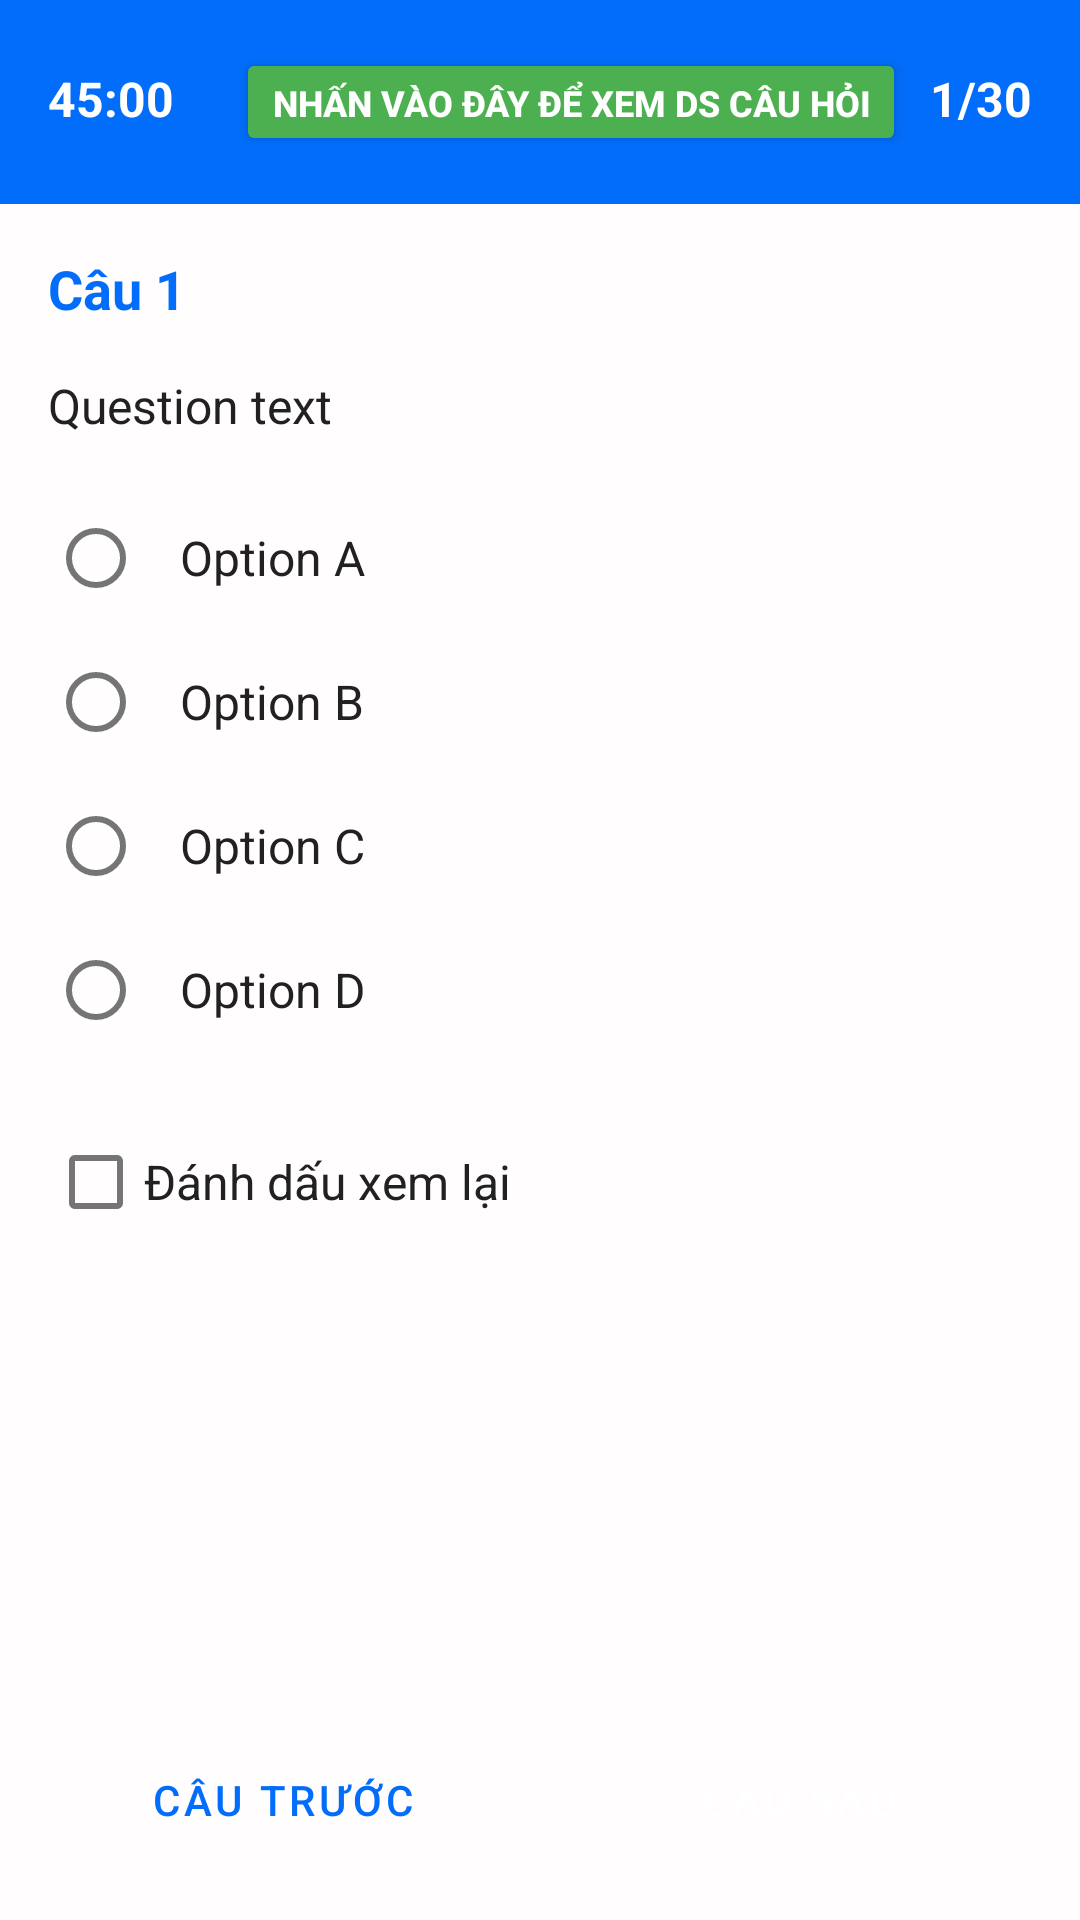

Write the Android layout XML for this screen, with the resource values it uses.
<!-- AndroidManifest.xml: application theme Theme.LearningApp -->
<!-- res/layout/activity_practice_test.xml -->
<?xml version="1.0" encoding="utf-8"?>
<LinearLayout xmlns:android="http://schemas.android.com/apk/res/android"
    android:layout_width="match_parent"
    android:layout_height="match_parent"
    android:orientation="vertical"
    android:background="@color/background">

    <LinearLayout
        android:layout_width="match_parent"
        android:layout_height="wrap_content"
        android:background="@color/primary"
        android:orientation="horizontal"
        android:padding="16dp">

        <TextView
            android:id="@+id/tvTimeRemaining"
            style="@style/BodyText"
            android:layout_width="0dp"
            android:layout_height="wrap_content"
            android:layout_weight="1"
            android:text="45:00"
            android:textColor="@color/text_white"
            android:textStyle="bold" />

        <Button
            android:id="@+id/btnQuestionOverview"
            android:layout_width="wrap_content"
            android:layout_height="36dp"
            android:text="Nhấn vào đây để xem DS Câu hỏi"
            android:textColor="@color/text_white"
            android:textSize="12sp"
            android:textStyle="bold"
            android:minWidth="0dp"
            android:paddingStart="12dp"
            android:paddingEnd="12dp"
            android:layout_marginStart="8dp"
            android:layout_marginEnd="8dp"
            android:backgroundTint="#4CAF50" />

        <TextView
            android:id="@+id/tvQuestionProgress"
            style="@style/BodyText"
            android:layout_width="wrap_content"
            android:layout_height="wrap_content"
            android:text="1/30"
            android:textColor="@color/text_white"
            android:textStyle="bold" />
    </LinearLayout>

    <ScrollView
        android:layout_width="match_parent"
        android:layout_height="0dp"
        android:layout_weight="1"
        android:padding="16dp">

        <LinearLayout
            android:layout_width="match_parent"
            android:layout_height="wrap_content"
            android:orientation="vertical">

            <TextView
                android:id="@+id/tvQuestionNumber"
                style="@style/SubtitleText"
                android:layout_width="wrap_content"
                android:layout_height="wrap_content"
                android:text="Câu 1"
                android:textColor="@color/primary"
                android:textStyle="bold"
                android:layout_marginBottom="16dp" />

            <TextView
                android:id="@+id/tvQuestion"
                style="@style/BodyText"
                android:layout_width="match_parent"
                android:layout_height="wrap_content"
                android:text="Question text"
                android:layout_marginBottom="16dp" />

            <ImageView
                android:id="@+id/ivQuestionImage"
                android:layout_width="match_parent"
                android:layout_height="200dp"
                android:layout_marginBottom="24dp"
                android:adjustViewBounds="true"
                android:scaleType="fitCenter"
                android:visibility="gone"
                android:contentDescription="@string/question_image" />

            <RadioGroup
                android:id="@+id/radioGroupOptions"
                android:layout_width="match_parent"
                android:layout_height="wrap_content">

                <RadioButton
                    android:id="@+id/radioOptionA"
                    style="@style/BodyText"
                    android:layout_width="match_parent"
                    android:layout_height="wrap_content"
                    android:padding="12dp"
                    android:text="Option A" />

                <RadioButton
                    android:id="@+id/radioOptionB"
                    style="@style/BodyText"
                    android:layout_width="match_parent"
                    android:layout_height="wrap_content"
                    android:padding="12dp"
                    android:text="Option B" />

                <RadioButton
                    android:id="@+id/radioOptionC"
                    style="@style/BodyText"
                    android:layout_width="match_parent"
                    android:layout_height="wrap_content"
                    android:padding="12dp"
                    android:text="Option C" />

                <RadioButton
                    android:id="@+id/radioOptionD"
                    style="@style/BodyText"
                    android:layout_width="match_parent"
                    android:layout_height="wrap_content"
                    android:padding="12dp"
                    android:text="Option D" />
            </RadioGroup>

            <CheckBox
                android:id="@+id/checkMarkReview"
                style="@style/BodyText"
                android:layout_width="wrap_content"
                android:layout_height="wrap_content"
                android:layout_marginTop="16dp"
                android:text="@string/mark_for_review" />

        </LinearLayout>
    </ScrollView>

    <LinearLayout
        android:layout_width="match_parent"
        android:layout_height="wrap_content"
        android:orientation="horizontal"
        android:padding="16dp">

        <Button
            android:id="@+id/btnPrevious"
            style="@style/ButtonOutlined"
            android:layout_width="0dp"
            android:layout_height="wrap_content"
            android:layout_weight="1"
            android:layout_marginEnd="8dp"
            android:text="@string/previous_question" />

        <Button
            android:id="@+id/btnNext"
            style="@style/ButtonPrimary"
            android:layout_width="0dp"
            android:layout_height="wrap_content"
            android:layout_weight="1"
            android:layout_marginStart="8dp"
            android:text="@string/next_question" />
    </LinearLayout>

    <Button
        android:id="@+id/btnSubmit"
        style="@style/ButtonPrimary"
        android:layout_width="match_parent"
        android:layout_height="wrap_content"
        android:layout_marginStart="16dp"
        android:layout_marginEnd="16dp"
        android:layout_marginBottom="16dp"
        android:text="@string/submit_test"
        android:visibility="gone" />

</LinearLayout>
<!-- resources referenced by this layout -->
<resources>
  <color name="background">#FFFDFD</color>
  <color name="primary">#026DFA</color>
  <color name="text_white">#FFFFFF</color>
  <string name="mark_for_review">Đánh dấu xem lại</string>
  <string name="next_question">Câu sau</string>
  <string name="previous_question">Câu trước</string>
  <string name="question_image">Hình ảnh câu hỏi</string>
  <string name="submit_test">Nộp bài</string>
  <style name="BodyText">
          <item name="android:textSize">16sp</item>
          <item name="android:textColor">@color/text_primary</item>
      </style>
  <style name="ButtonOutlined" parent="Widget.MaterialComponents.Button.OutlinedButton">
          <item name="android:textColor">@color/primary</item>
          <item name="strokeColor">@color/primary</item>
          <item name="cornerRadius">8dp</item>
      </style>
  <style name="ButtonPrimary" parent="Widget.MaterialComponents.Button">
          <item name="android:textColor">@color/text_white</item>
          <item name="backgroundTint">@color/primary</item>
          <item name="cornerRadius">8dp</item>
      </style>
  <style name="SubtitleText">
          <item name="android:textSize">18sp</item>
          <item name="android:textColor">@color/text_primary</item>
      </style>
  <style name="Theme.LearningApp" parent="Theme.MaterialComponents.DayNight.DarkActionBar">
          <item name="colorPrimary">@color/primary</item>
          <item name="colorPrimaryDark">@color/primary_dark</item>
          <item name="colorAccent">@color/accent</item>
          <item name="android:windowBackground">@color/background</item>
          <item name="android:textColorPrimary">@color/text_primary</item>
          <item name="android:textColorSecondary">@color/text_secondary</item>
      </style>
  <color name="text_primary">#212121</color>
  <color name="primary_dark">#025DFA</color>
  <color name="accent">#FF4081</color>
  <color name="text_secondary">#757575</color>
</resources>
